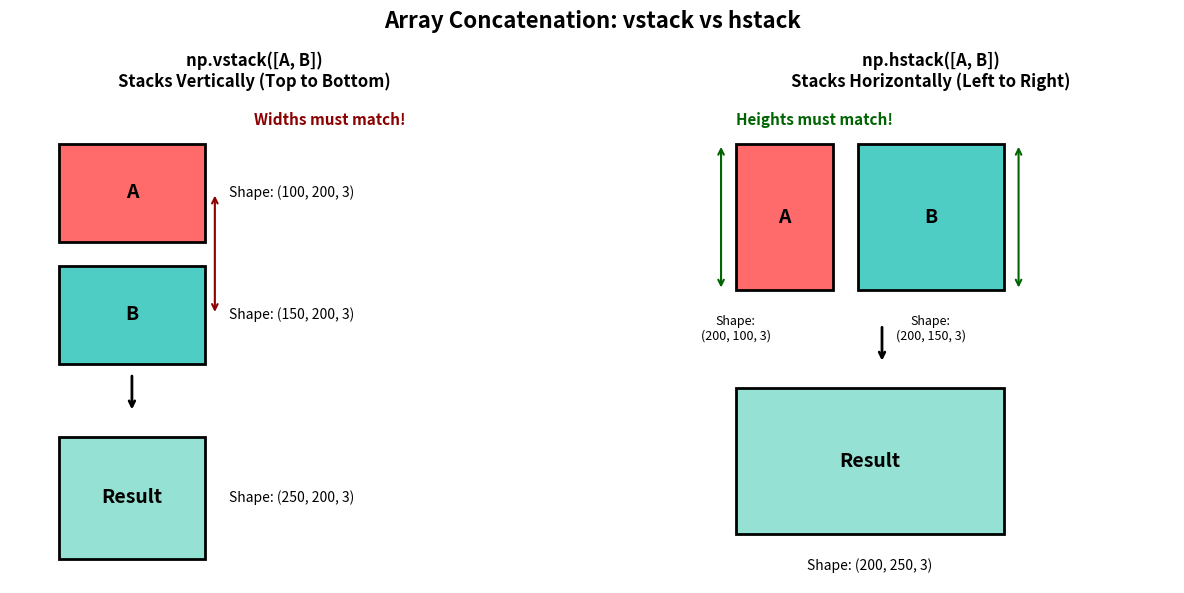

Source code (Python):
"""
Concatenation Diagram - Visual Explanation of vstack vs hstack

This script creates a conceptual diagram showing how np.vstack and np.hstack
combine arrays, with clear annotations about dimension requirements.

Author: Claude (NumPy-to-GenAI Project)
Date: 2025-01-20

Thesis Metadata:
    Framework: F1-Hands-On
    Module: Module_03_transformations_effects
    Exercise Type: Conceptual Diagram
    Cognitive Load: Medium
    New Concepts: Visual representation of array concatenation
    Prerequisites: Understanding of array shapes
"""

import matplotlib.pyplot as plt
import matplotlib.patches as patches
import numpy as np

# Create figure with two subplots
fig, axes = plt.subplots(1, 2, figsize=(14, 6))
fig.suptitle('Array Concatenation: vstack vs hstack', fontsize=16, fontweight='bold')

# Colors for arrays
color_a = '#FF6B6B'  # Red
color_b = '#4ECDC4'  # Teal
color_result = '#95E1D3'  # Light green

# === LEFT SUBPLOT: vstack (Vertical Stacking) ===
ax1 = axes[0]
ax1.set_xlim(0, 10)
ax1.set_ylim(0, 10)
ax1.set_aspect('equal')
ax1.axis('off')
ax1.set_title('np.vstack([A, B])\nStacks Vertically (Top to Bottom)', fontsize=12, fontweight='bold')

# Array A (top)
rect_a = patches.Rectangle((1, 7), 3, 2, linewidth=2, edgecolor='black', facecolor=color_a)
ax1.add_patch(rect_a)
ax1.text(2.5, 8, 'A', fontsize=14, ha='center', va='center', fontweight='bold')
ax1.text(4.5, 8, 'Shape: (100, 200, 3)', fontsize=10, ha='left', va='center')

# Array B (below)
rect_b = patches.Rectangle((1, 4.5), 3, 2, linewidth=2, edgecolor='black', facecolor=color_b)
ax1.add_patch(rect_b)
ax1.text(2.5, 5.5, 'B', fontsize=14, ha='center', va='center', fontweight='bold')
ax1.text(4.5, 5.5, 'Shape: (150, 200, 3)', fontsize=10, ha='left', va='center')

# Arrow
ax1.annotate('', xy=(2.5, 3.5), xytext=(2.5, 4.3),
            arrowprops=dict(arrowstyle='->', lw=2, color='black'))

# Result (combined)
rect_result = patches.Rectangle((1, 0.5), 3, 2.5, linewidth=2, edgecolor='black', facecolor=color_result)
ax1.add_patch(rect_result)
ax1.text(2.5, 1.75, 'Result', fontsize=14, ha='center', va='center', fontweight='bold')
ax1.text(4.5, 1.75, 'Shape: (250, 200, 3)', fontsize=10, ha='left', va='center')

# Dimension annotation
ax1.text(5, 9.5, 'Widths must match!', fontsize=11, ha='left', va='center',
         style='italic', color='darkred', fontweight='bold')
ax1.annotate('', xy=(4.2, 8), xytext=(4.2, 5.5),
            arrowprops=dict(arrowstyle='<->', lw=1.5, color='darkred'))

# === RIGHT SUBPLOT: hstack (Horizontal Stacking) ===
ax2 = axes[1]
ax2.set_xlim(0, 10)
ax2.set_ylim(0, 10)
ax2.set_aspect('equal')
ax2.axis('off')
ax2.set_title('np.hstack([A, B])\nStacks Horizontally (Left to Right)', fontsize=12, fontweight='bold')

# Array A (left)
rect_a2 = patches.Rectangle((1, 6), 2, 3, linewidth=2, edgecolor='black', facecolor=color_a)
ax2.add_patch(rect_a2)
ax2.text(2, 7.5, 'A', fontsize=14, ha='center', va='center', fontweight='bold')
ax2.text(1, 5.5, 'Shape:\n(200, 100, 3)', fontsize=9, ha='center', va='top')

# Array B (right)
rect_b2 = patches.Rectangle((3.5, 6), 3, 3, linewidth=2, edgecolor='black', facecolor=color_b)
ax2.add_patch(rect_b2)
ax2.text(5, 7.5, 'B', fontsize=14, ha='center', va='center', fontweight='bold')
ax2.text(5, 5.5, 'Shape:\n(200, 150, 3)', fontsize=9, ha='center', va='top')

# Arrow
ax2.annotate('', xy=(4, 4.5), xytext=(4, 5.3),
            arrowprops=dict(arrowstyle='->', lw=2, color='black'))

# Result (combined)
rect_result2 = patches.Rectangle((1, 1), 5.5, 3, linewidth=2, edgecolor='black', facecolor=color_result)
ax2.add_patch(rect_result2)
ax2.text(3.75, 2.5, 'Result', fontsize=14, ha='center', va='center', fontweight='bold')
ax2.text(3.75, 0.5, 'Shape: (200, 250, 3)', fontsize=10, ha='center', va='top')

# Dimension annotation
ax2.text(1, 9.5, 'Heights must match!', fontsize=11, ha='left', va='center',
         style='italic', color='darkgreen', fontweight='bold')
ax2.annotate('', xy=(0.7, 6), xytext=(0.7, 9),
            arrowprops=dict(arrowstyle='<->', lw=1.5, color='darkgreen'))
ax2.annotate('', xy=(6.8, 6), xytext=(6.8, 9),
            arrowprops=dict(arrowstyle='<->', lw=1.5, color='darkgreen'))

plt.tight_layout()
plt.savefig('concatenation_diagram.png', dpi=150, bbox_inches='tight', facecolor='white')
plt.close()

print("Created concatenation_diagram.png - visual explanation of vstack vs hstack")
